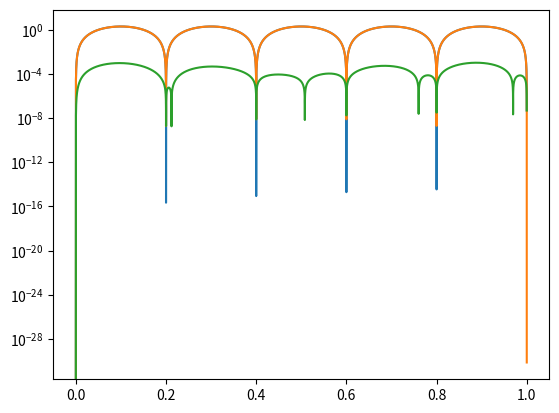

Python code for this plot:
import numpy as np
import matplotlib.pyplot as plt

# Define stepsize
step = 0.00001
N = int(np.ceil((1-0)/step))
x = np.linspace(0, 1, N)
psi_soln = [0]

# Left end boundary condition
psi = 0
# Derivative guess, doesn't matter when normalised
psi_prime = 1

# eigenvalue guess
n = 5
K = -(n*np.pi)**2

# Apply Euler's method to solve differential equation
for i in range(N-1):
    psi_double_prime = K * psi
    psi_prime = psi_prime + step * psi_double_prime
    psi = psi + step*psi_prime + step*step/2 * psi_double_prime
    psi_soln.append(psi)


psi_soln = np.array(psi_soln)
# Find modulus squared integral over region
psi_soln_mod_square = psi_soln**2
integral = np.sum(psi_soln**2) * step
psi_soln_mod_square = psi_soln_mod_square / integral
# Normalise wave function using sqrt of mod squared integral
psi_soln = psi_soln / np.sqrt(integral)
# Left End B.C
print(f"psi(0) = {psi_soln[0]}")
# Right End B.C
print(f"psi(1) = {psi_soln[psi_soln.size-1]}")
plt.plot(x, psi_soln_mod_square)

actual_soln = np.sin(n*np.pi*x)**2
actual_soln = actual_soln / (np.sum(actual_soln) * step)
plt.plot(x, actual_soln)
plt.show()

absolute_error = abs(actual_soln - psi_soln_mod_square)

plt.semilogy(x, absolute_error)
